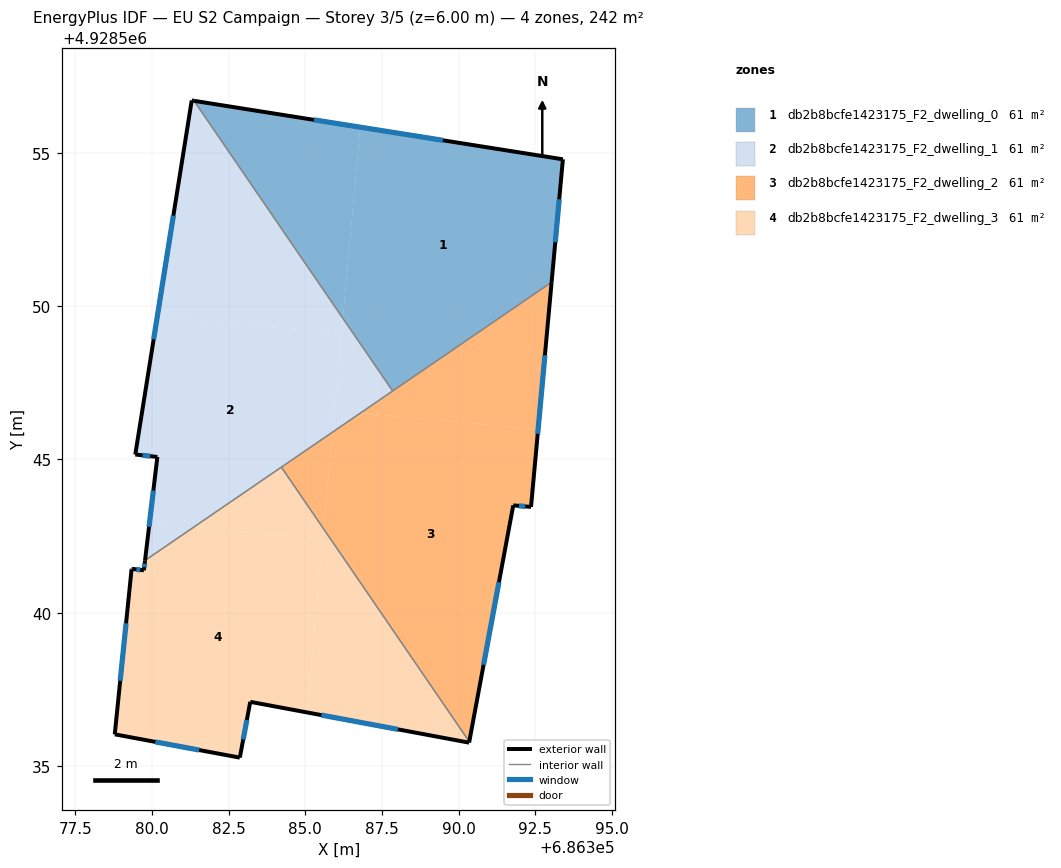
=== STOREY PLAN SPEC (per zone: floor XY polygon, exterior-wall plan segments, windows/doors) ===
zone 1: db2b8bcfe1423175_F2_dwelling_0  (60.5 m²)
  floor: (686393.40, 4928554.79) (686393.04, 4928550.78) (686387.85, 4928547.23) (686386.23, 4928549.61) (686386.79, 4928555.84)
  floor: (686386.79, 4928555.84) (686386.23, 4928549.61) (686381.37, 4928556.70)
  exterior wall: (686393.04, 4928550.78) – (686393.40, 4928554.79)  [4.0 m]
    window: (686393.16, 4928552.09) – (686393.28, 4928553.49)  [1.5 m²]
  exterior wall: (686393.40, 4928554.79) – (686381.37, 4928556.70)  [12.2 m]
    window: (686389.49, 4928555.41) – (686385.28, 4928556.08)  [4.5 m²]
  interior walls: 2
zone 2: db2b8bcfe1423175_F2_dwelling_1  (60.5 m²)
  floor: (686381.37, 4928556.70) (686386.23, 4928549.61) (686386.18, 4928549.10) (686380.17, 4928549.65) (686381.30, 4928556.71)
  floor: (686386.18, 4928549.10) (686385.89, 4928545.89) (686381.37, 4928542.80) (686379.92, 4928542.93) (686380.17, 4928545.08) (686379.45, 4928545.16) (686380.17, 4928549.65)
  floor: (686386.23, 4928549.61) (686387.85, 4928547.23) (686385.89, 4928545.89)
  floor: (686381.37, 4928542.80) (686379.77, 4928541.71) (686379.92, 4928542.93)
  exterior wall: (686381.37, 4928556.70) – (686381.30, 4928556.71)  [0.1 m]
  exterior wall: (686380.17, 4928545.08) – (686379.77, 4928541.71)  [3.4 m]
    window: (686380.04, 4928543.98) – (686379.90, 4928542.80)  [1.2 m²]
  exterior wall: (686379.45, 4928545.16) – (686380.17, 4928545.08)  [0.7 m]
    window: (686379.69, 4928545.14) – (686379.94, 4928545.11)  [0.3 m²]
  exterior wall: (686381.30, 4928556.71) – (686379.45, 4928545.16)  [11.7 m]
    window: (686380.70, 4928552.96) – (686380.05, 4928548.92)  [4.3 m²]
  interior walls: 3
zone 3: db2b8bcfe1423175_F2_dwelling_2  (60.5 m²)
  floor: (686392.60, 4928545.99) (686392.36, 4928543.45) (686391.78, 4928543.50) (686390.35, 4928535.79) (686385.60, 4928542.73) (686385.89, 4928545.89) (686386.80, 4928546.51)
  floor: (686393.04, 4928550.78) (686392.60, 4928545.99) (686386.80, 4928546.51)
  floor: (686385.89, 4928545.89) (686385.60, 4928542.73) (686384.22, 4928544.75)
  exterior wall: (686392.36, 4928543.45) – (686393.04, 4928550.78)  [7.4 m]
    window: (686392.58, 4928545.84) – (686392.82, 4928548.40)  [2.7 m²]
  exterior wall: (686391.78, 4928543.50) – (686392.36, 4928543.45)  [0.6 m]
    window: (686391.97, 4928543.49) – (686392.18, 4928543.47)  [0.2 m²]
  exterior wall: (686390.35, 4928535.79) – (686391.78, 4928543.50)  [7.8 m]
    window: (686390.82, 4928538.30) – (686391.32, 4928540.99)  [2.9 m²]
  interior walls: 3
zone 4: db2b8bcfe1423175_F2_dwelling_3  (60.5 m²)
  floor: (686384.22, 4928544.75) (686385.60, 4928542.73) (686385.57, 4928542.42) (686381.38, 4928542.80)
  floor: (686385.57, 4928542.42) (686385.05, 4928536.75) (686383.20, 4928537.09) (686382.86, 4928535.27) (686378.78, 4928536.03) (686379.33, 4928541.40) (686379.33, 4928541.43) (686379.73, 4928541.38) (686379.77, 4928541.71) (686381.38, 4928542.80)
  floor: (686385.60, 4928542.73) (686390.35, 4928535.79) (686390.34, 4928535.76) (686385.05, 4928536.75)
  exterior wall: (686382.86, 4928535.27) – (686383.20, 4928537.09)  [1.9 m]
    window: (686382.97, 4928535.86) – (686383.09, 4928536.50)  [0.7 m²]
  exterior wall: (686378.78, 4928536.03) – (686382.86, 4928535.27)  [4.2 m]
    window: (686380.11, 4928535.79) – (686381.54, 4928535.52)  [1.5 m²]
  exterior wall: (686379.33, 4928541.40) – (686378.78, 4928536.03)  [5.4 m]
    window: (686379.15, 4928539.66) – (686378.96, 4928537.78)  [2.0 m²]
  exterior wall: (686379.33, 4928541.43) – (686379.33, 4928541.40)  [0.0 m]
  exterior wall: (686379.37, 4928541.43) – (686379.33, 4928541.43)  [0.0 m]
  exterior wall: (686379.73, 4928541.38) – (686379.37, 4928541.43)  [0.4 m]
    window: (686379.62, 4928541.40) – (686379.49, 4928541.41)  [0.1 m²]
  exterior wall: (686379.77, 4928541.71) – (686379.73, 4928541.38)  [0.3 m]
    window: (686379.76, 4928541.60) – (686379.75, 4928541.49)  [0.1 m²]
  exterior wall: (686390.34, 4928535.76) – (686390.35, 4928535.79)  [0.0 m]
  exterior wall: (686383.20, 4928537.09) – (686390.34, 4928535.76)  [7.3 m]
    window: (686385.53, 4928536.66) – (686388.02, 4928536.19)  [2.7 m²]
  interior walls: 2

=== DERIVED (storey summary) ===
Building: EU S2 Campaign
Storey: 3 of 5  (floor level z = 6.00 m)
Storey gross floor area: 242.0 m²
Zones on this storey: 4
  - db2b8bcfe1423175_F2_dwelling_0: floor 60.5 m²; exterior wall 16.2 m (48.6 m²); 2 window(s) 5.9 m²; WWR 12.2%
  - db2b8bcfe1423175_F2_dwelling_1: floor 60.5 m²; exterior wall 15.9 m (47.7 m²); 3 window(s) 5.8 m²; WWR 12.2%
  - db2b8bcfe1423175_F2_dwelling_2: floor 60.5 m²; exterior wall 15.8 m (47.4 m²); 3 window(s) 5.8 m²; WWR 12.2%
  - db2b8bcfe1423175_F2_dwelling_3: floor 60.5 m²; exterior wall 19.5 m (58.4 m²); 6 window(s) 7.1 m²; WWR 12.2%
Zone adjacency (shared interzone walls):
  - db2b8bcfe1423175_F2_dwelling_0 ↔ db2b8bcfe1423175_F2_dwelling_1
  - db2b8bcfe1423175_F2_dwelling_0 ↔ db2b8bcfe1423175_F2_dwelling_2
  - db2b8bcfe1423175_F2_dwelling_1 ↔ db2b8bcfe1423175_F2_dwelling_2
  - db2b8bcfe1423175_F2_dwelling_1 ↔ db2b8bcfe1423175_F2_dwelling_3
  - db2b8bcfe1423175_F2_dwelling_2 ↔ db2b8bcfe1423175_F2_dwelling_3